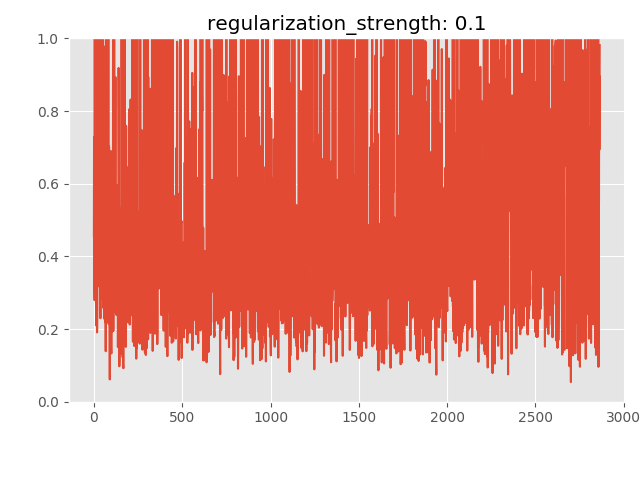

Data behind this chart, as committed beside it:
anomaly_score, is_anomaly
0.4536, 0
0.7284, 0
0.5029, 0
0.3298, 0
0.2795, 0
1.122, 0
0.4076, 0
0.4575, 0
0.6404, 0
0.4041, 0
0.7038, 0
0.4628, 0
0.2568, 0
0.2101, 0
0.6423, 0
1.256, 0
0.6028, 0
0.6927, 0
0.1909, 0
0.2509, 0
0.7075, 0
0.5439, 0
1.492, 0
0.3175, 0
0.4758, 0
0.524, 0
0.3459, 0
0.9995, 0
0.4742, 0
0.4906, 0
0.747, 0
0.5352, 0
0.4941, 0
1.521, 0
1.271, 0
0.4976, 0
0.3888, 0
0.2297, 0
0.768, 0
0.7004, 0
0.4301, 0
0.7277, 0
0.3206, 0
0.4035, 0
0.2883, 0
0.2848, 0
0.3663, 0
1.681, 0
0.5262, 0
0.6512, 0
1.128, 0
0.4448, 0
1.134, 0
0.2582, 0
0.543, 0
0.8159, 0
0.3234, 0
0.2819, 0
0.2308, 0
0.2284, 0
... 2,805 more rows
